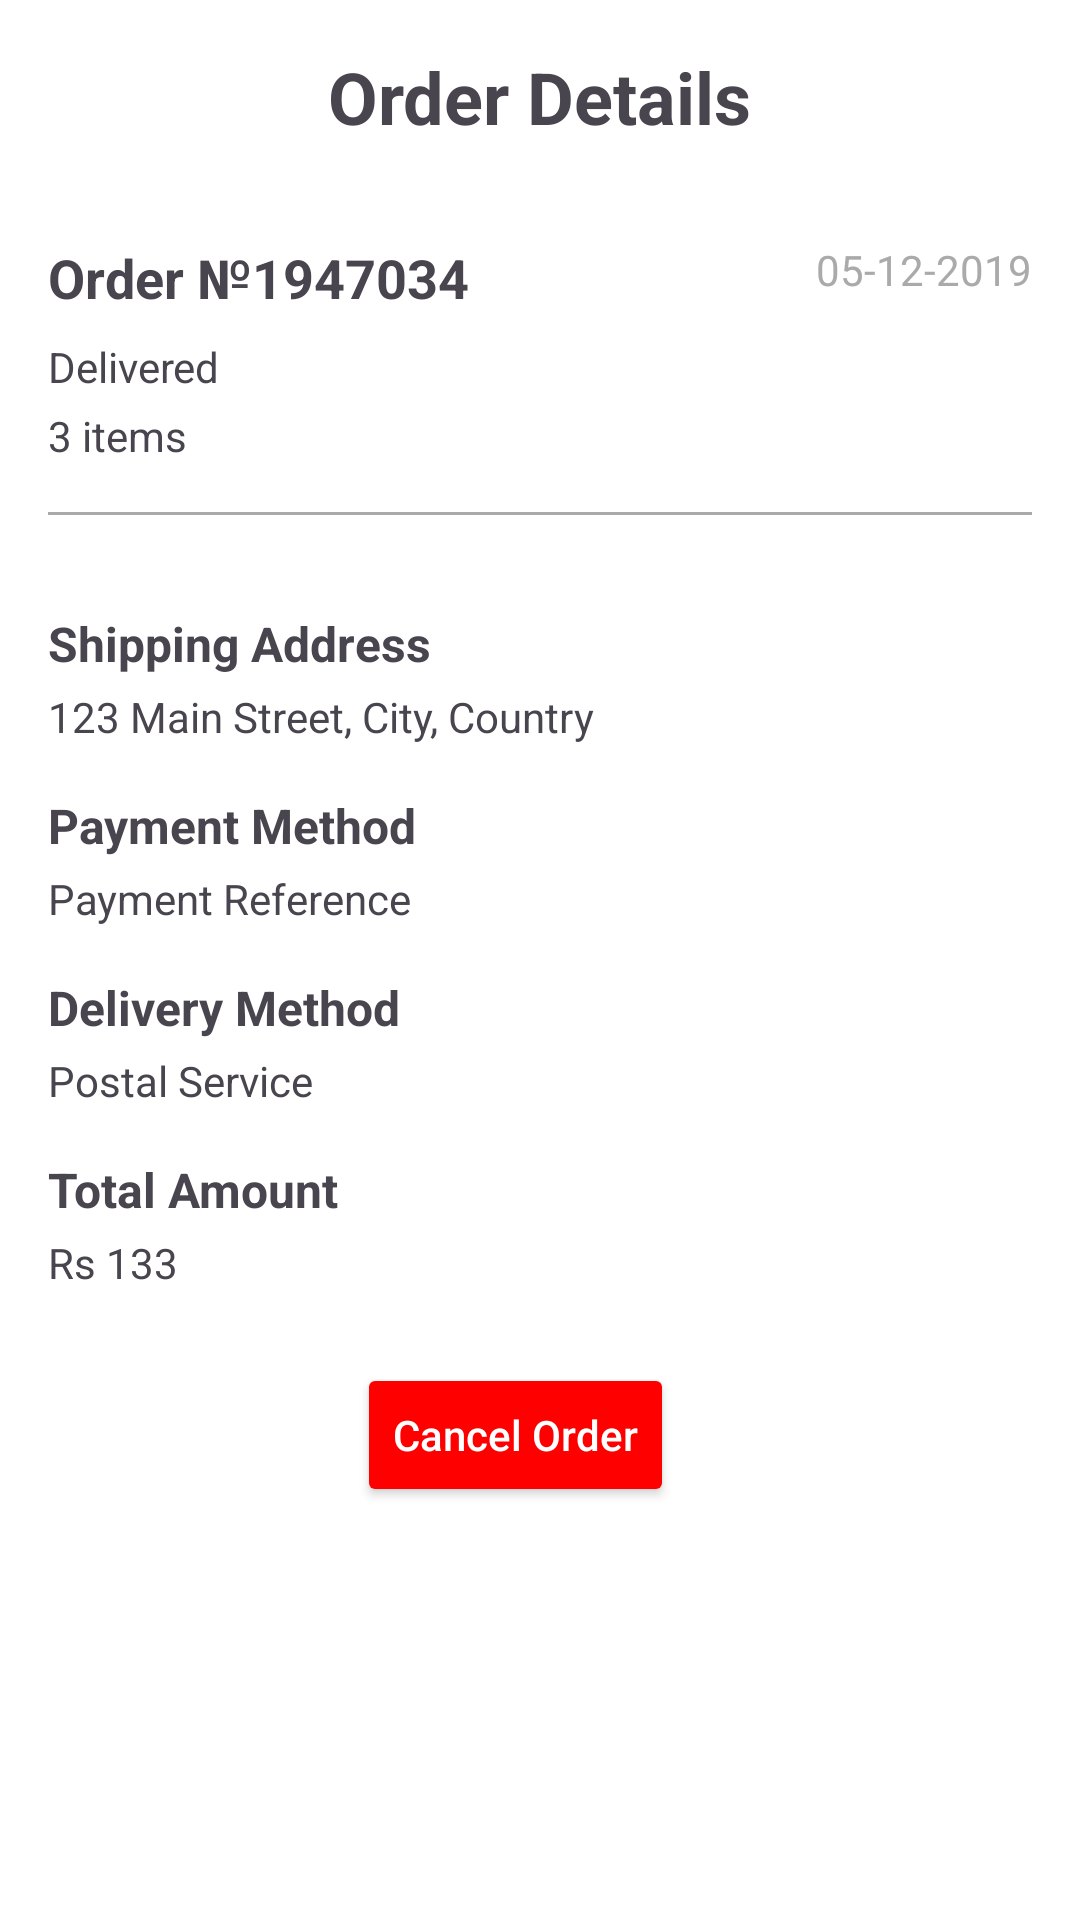

Layout XML and referenced resources for this Android screen:
<!-- AndroidManifest.xml: application theme Theme.Trovemobile -->
<!-- res/layout/fragment_order_details.xml -->
<?xml version="1.0" encoding="utf-8"?>
<RelativeLayout xmlns:android="http://schemas.android.com/apk/res/android"
    android:id="@+id/orderDetailsContainer"
    android:layout_width="match_parent"
    android:layout_height="match_parent"
    android:background="@color/white">

    
    <RelativeLayout
        android:id="@+id/navigationSection"
        android:layout_width="match_parent"
        android:layout_height="wrap_content"
        android:padding="16dp">

        
        <ImageView
            android:id="@+id/backButtonOrderDetails"
            android:layout_width="24dp"
            android:layout_height="24dp"
            android:src="@drawable/ic_back_arrow"
            android:contentDescription="Back"
            android:layout_alignParentStart="true" />

        
        <TextView
            android:id="@+id/orderDetailsTitle"
            android:layout_width="wrap_content"
            android:layout_height="wrap_content"
            android:text="Order Details"
            android:textSize="24sp"
            android:textStyle="bold"
            android:layout_centerHorizontal="true"
            android:contentDescription="Screen Title: Order Details" />
    </RelativeLayout>

    
    <ScrollView
        android:id="@+id/orderDetailsScrollView"
        android:layout_width="match_parent"
        android:layout_height="match_parent"
        android:layout_below="@id/navigationSection">

        <LinearLayout
            android:id="@+id/mainContent"
            android:layout_width="match_parent"
            android:layout_height="wrap_content"
            android:orientation="vertical"
            android:padding="16dp">

            
            <RelativeLayout
                android:id="@+id/orderSummarySection"
                android:layout_width="match_parent"
                android:layout_height="wrap_content">

                
                <TextView
                    android:id="@+id/orderNumberDetails"
                    android:layout_width="wrap_content"
                    android:layout_height="wrap_content"
                    android:text="Order №1947034"
                    android:textSize="18sp"
                    android:textStyle="bold"
                    android:contentDescription="Order Number" />

                
                <TextView
                    android:id="@+id/orderDateDetails"
                    android:layout_width="wrap_content"
                    android:layout_height="wrap_content"
                    android:text="05-12-2019"
                    android:textSize="14sp"
                    android:textColor="@android:color/darker_gray"
                    android:layout_alignParentEnd="true"
                    android:contentDescription="Order Date" />

                
                <TextView
                    android:id="@+id/orderStatusDetails"
                    android:layout_width="wrap_content"
                    android:layout_height="wrap_content"
                    android:text="Delivered"
                    android:textSize="14sp"
                    android:textColor="@color/colorGreen"
                    android:layout_below="@id/orderNumberDetails"
                    android:layout_marginTop="8dp"
                    android:contentDescription="Order Status" />

                
                <TextView
                    android:id="@+id/orderItemCountDetails"
                    android:layout_width="wrap_content"
                    android:layout_height="wrap_content"
                    android:text="3 items"
                    android:textSize="14sp"
                    android:layout_below="@id/orderStatusDetails"
                    android:layout_marginTop="4dp"
                    android:contentDescription="Order Item Count" />
            </RelativeLayout>

            
            <View
                android:layout_width="match_parent"
                android:layout_height="1dp"
                android:background="@android:color/darker_gray"
                android:layout_marginTop="16dp" />

            
            <androidx.recyclerview.widget.RecyclerView
                android:id="@+id/recyclerViewOrderedItems"
                android:layout_width="match_parent"
                android:layout_height="wrap_content"
                android:nestedScrollingEnabled="false"
                android:layout_marginTop="16dp" />

            
            <LinearLayout
                android:id="@+id/orderInformationSection"
                android:layout_width="match_parent"
                android:layout_height="wrap_content"
                android:orientation="vertical"
                android:layout_marginTop="16dp">

                
                <TextView
                    android:id="@+id/shippingAddressLabel"
                    android:layout_width="wrap_content"
                    android:layout_height="wrap_content"
                    android:text="Shipping Address"
                    android:textSize="16sp"
                    android:textStyle="bold"
                    android:contentDescription="Shipping Address Label" />

                <TextView
                    android:id="@+id/shippingAddressDetails"
                    android:layout_width="wrap_content"
                    android:layout_height="wrap_content"
                    android:text="123 Main Street, City, Country"
                    android:textSize="14sp"
                    android:layout_marginTop="4dp"
                    android:contentDescription="Shipping Address Details" />

                
                <TextView
                    android:id="@+id/paymentMethodLabel"
                    android:layout_width="wrap_content"
                    android:layout_height="wrap_content"
                    android:text="Payment Method"
                    android:textSize="16sp"
                    android:textStyle="bold"
                    android:layout_marginTop="16dp"
                    android:contentDescription="Payment Method Label" />

                <TextView
                    android:id="@+id/paymentMethodText"
                    android:layout_width="wrap_content"
                    android:layout_height="wrap_content"
                    android:text="Payment Reference"
                    android:textSize="14sp"
                    android:layout_marginTop="4dp"
                    android:contentDescription="Payment Method Details" />

                
                <TextView
                    android:id="@+id/deliveryMethodLabel"
                    android:layout_width="wrap_content"
                    android:layout_height="wrap_content"
                    android:text="Delivery Method"
                    android:textSize="16sp"
                    android:textStyle="bold"
                    android:layout_marginTop="16dp"
                    android:contentDescription="Delivery Method Label" />

                <TextView
                    android:id="@+id/deliveryMethodDetails"
                    android:layout_width="wrap_content"
                    android:layout_height="wrap_content"
                    android:text="Postal Service"
                    android:textSize="14sp"
                    android:layout_marginTop="4dp"
                    android:contentDescription="Delivery Method Details" />

                
                <TextView
                    android:id="@+id/totalAmountLabel"
                    android:layout_width="wrap_content"
                    android:layout_height="wrap_content"
                    android:text="Total Amount"
                    android:textSize="16sp"
                    android:textStyle="bold"
                    android:layout_marginTop="16dp"
                    android:contentDescription="Total Amount Label" />

                <TextView
                    android:id="@+id/totalAmountDetails"
                    android:layout_width="wrap_content"
                    android:layout_height="wrap_content"
                    android:text="Rs 133"
                    android:textSize="14sp"
                    android:layout_marginTop="4dp"
                    android:contentDescription="Total Amount Details" />
            </LinearLayout>

            <LinearLayout
                android:id="@+id/actionButtonsSection"
                android:layout_width="match_parent"
                android:layout_height="wrap_content"
                android:orientation="horizontal"
                android:layout_marginTop="24dp"
                android:gravity="center_horizontal"
                android:layout_below="@id/orderInformationSection">

                
                <Button
                    android:id="@+id/buttonCancelOrder"
                    android:layout_width="wrap_content"
                    android:layout_height="wrap_content"
                    android:text="Cancel Order"
                    android:textAllCaps="false"
                    android:backgroundTint="@color/red"
                    android:textColor="@android:color/white"
                    android:layout_marginEnd="16dp"
                    android:contentDescription="Cancel Order Button" />

                
            </LinearLayout>
            
            <ProgressBar
                android:id="@+id/progressBar"
                style="?android:attr/progressBarStyle"
                android:layout_width="wrap_content"
                android:layout_height="wrap_content"
                android:layout_gravity="center"
                android:visibility="gone"
                android:layout_marginTop="16dp" />
        </LinearLayout>
    </ScrollView>
</RelativeLayout>
<!-- resources referenced by this layout -->
<resources>
  <color name="red">#FF0000</color>
  <color name="white">#FFFFFFFF</color>
  <style name="Theme.Trovemobile" parent="Base.Theme.Trovemobile" />
  <style name="Base.Theme.Trovemobile" parent="Theme.Material3.DayNight.NoActionBar">
          
           <item name="colorPrimary">@color/apple_green</item>
      </style>
  <color name="apple_green">#8BB334</color>
</resources>
